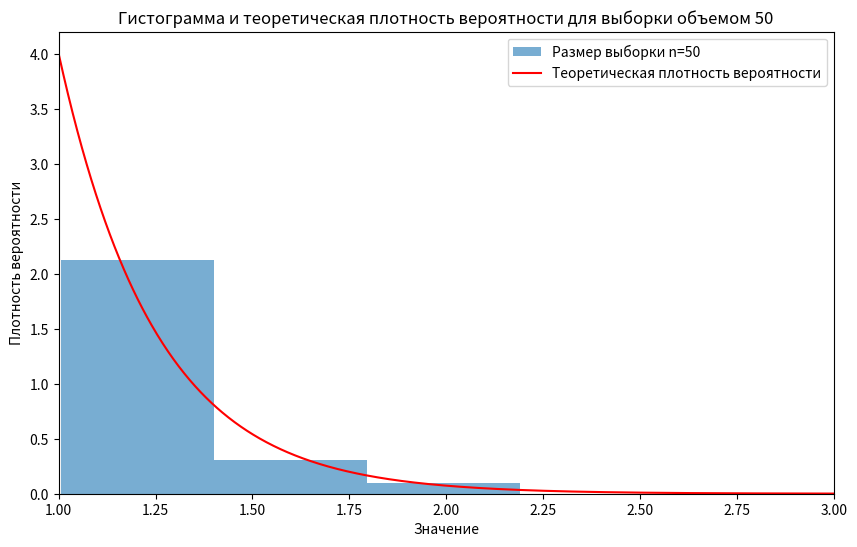
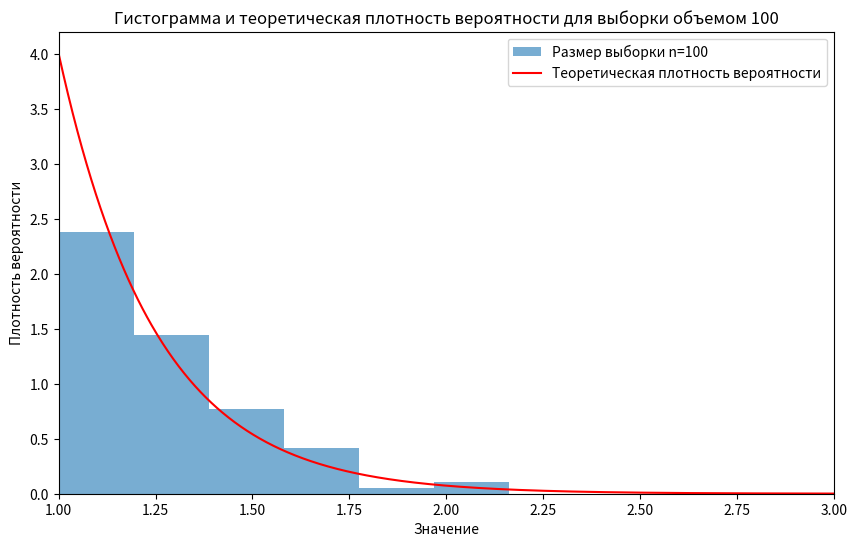
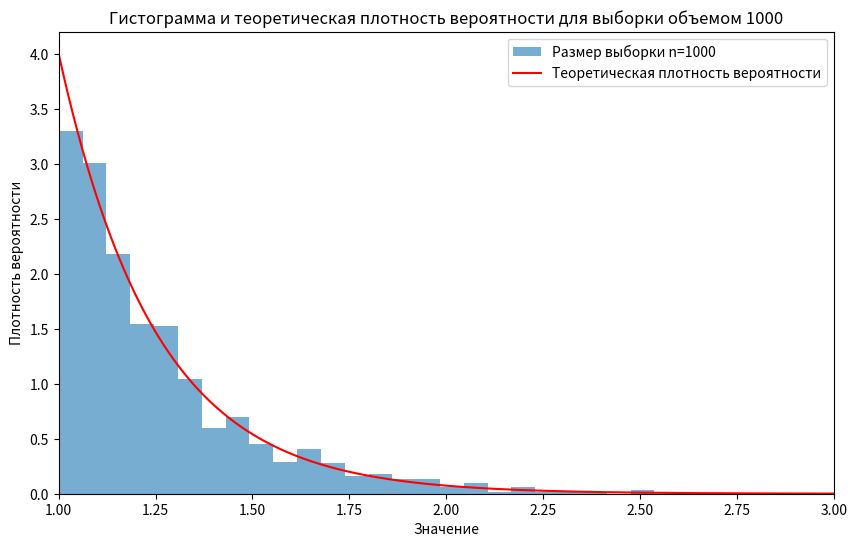
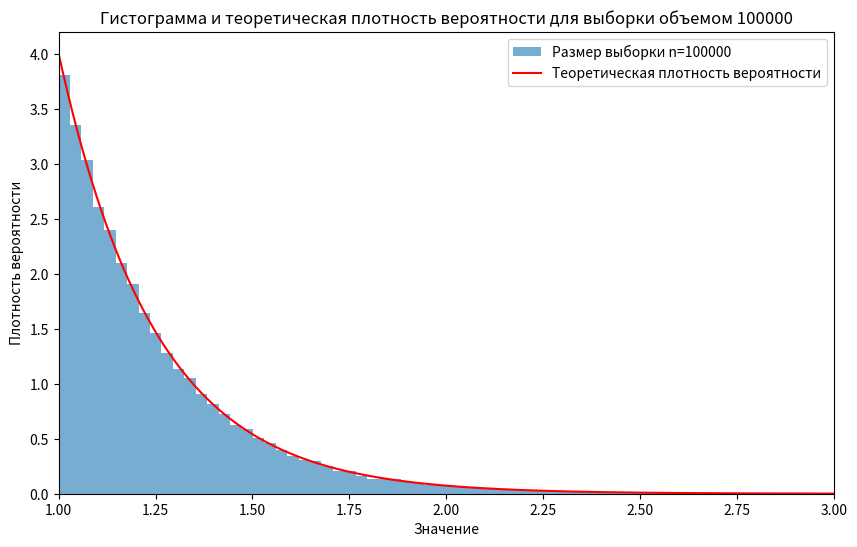

Write the Python code that produced these figures, in order.
import numpy as np
import math
import matplotlib.pyplot as plt
from scipy.stats import chi2_contingency
from sympy import symbols, integrate, solve, log, exp

def check_bins(n):
    m = 0
    if n <= 500:
        m = n // 15
    elif n > 1000:
        m = 100
    else:
        m = 25
    return m

z = symbols('z', real=True, positive=True)
u = symbols('u', real=True, positive=True)

f_z = 4 * math.e ** (4 - 4 * z)
F_z = integrate(f_z, (z, 1, z))

theoretical_pdf = lambda z: 4 * math.e ** (4 - 4 * z)

exp_theor = integrate(z * f_z, (z, 1, 3))
var_theor = integrate((z**2) * f_z, (z, 1, 3)) - exp_theor**2

sample_sizes = [50, 100, 1000, 10**5]

def inverse_distribution_function(u):
    return 1 - (1/4) * np.log(1 - u)

def random_generator(size):
    u_values = np.random.uniform(0, 1, size)    
    z_values = inverse_distribution_function(u_values)    
    return z_values

samples = {n: random_generator(n) for n in sample_sizes}

sample_statistics = {n: (np.mean(samples[n]), np.var(samples[n], ddof=1)) for n in sample_sizes}

def plot_histogram(sample, n, theoretical_pdf, xlims=(1, 3)):

    m = check_bins(len(sample))

    plt.figure(figsize=(10, 6))
    plt.hist(sample, bins=m, density=True, alpha=0.6, label=f'Размер выборки n={n}')
    z_vals = np.linspace(xlims[0], xlims[1], 1000)
    plt.plot(z_vals, theoretical_pdf(z_vals), 'r', label='Теоретическая плотность вероятности')
    plt.xlim(xlims)
    plt.title(f'Гистограмма и теоретическая плотность вероятности для выборки объемом {n}')
    plt.xlabel('Значение')
    plt.ylabel('Плотность вероятности')
    plt.legend()
    plt.show()

def chi_square_test(sample, theoretical_pdf, xlims=(1, 3)):

    m = check_bins(len(sample))

    observed_freq, bin_edges = np.histogram(sample, bins=m, range=xlims, density=True)
    observed_freq = observed_freq.astype('float')
    bin_centers = (bin_edges[:-1] + bin_edges[1:]) / 2
    expected_freq = theoretical_pdf(bin_centers) * (bin_edges[1] - bin_edges[0]) * len(sample)
    chi2_stat, p_value = chi2_contingency([observed_freq, expected_freq])[0:2]
    return chi2_stat, p_value

chi_square_results = {n: chi_square_test(samples[n], theoretical_pdf) for n in sample_sizes}

print("Математическое ожидание и дисперсия для каждой выборки:")
print(sample_statistics)

print("\nАналитически рассчитанные математическое ожидание и дисперсия:")
print(exp_theor, var_theor)

print("\nРезультаты критерия Пирсона:")
print(chi_square_results)

for n in sample_sizes:
    plot_histogram(samples[n], n, theoretical_pdf)
